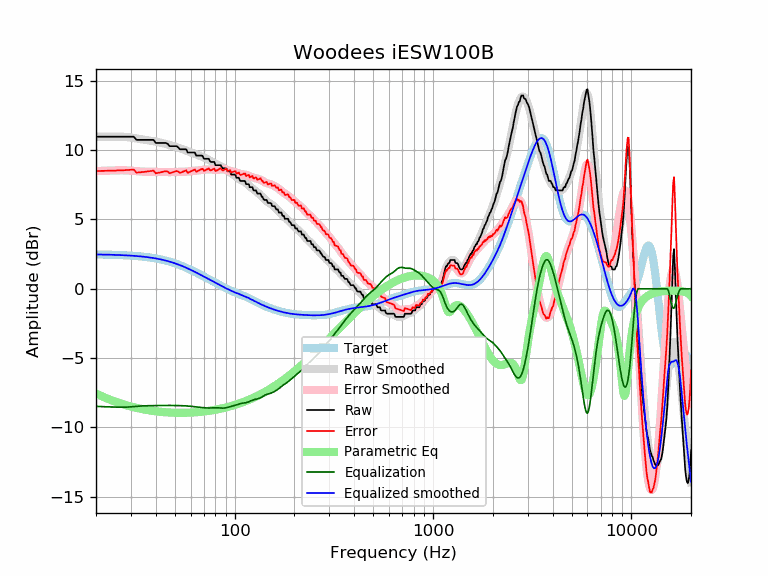

Values plotted in this chart, from the file beside it:
frequency, raw, error, smoothed, error_smoothed, equalization, parametric_eq, equalized_raw, equalized_smoothed, target
20, 10.96, 8.49, 10.95, 8.48, -8.48, -7.56, 2.48, 2.47, 2.47
21, 10.96, 8.49, 10.96, 8.49, -8.49, -7.70, 2.47, 2.47, 2.47
22, 10.96, 8.50, 10.97, 8.51, -8.51, -7.83, 2.46, 2.46, 2.46
23, 10.96, 8.51, 10.97, 8.52, -8.52, -7.94, 2.45, 2.46, 2.46
24, 10.96, 8.51, 10.98, 8.53, -8.53, -8.05, 2.44, 2.45, 2.45
25, 10.96, 8.52, 10.98, 8.53, -8.53, -8.14, 2.43, 2.44, 2.44
26, 10.96, 8.53, 10.97, 8.54, -8.54, -8.22, 2.42, 2.43, 2.43
27, 10.96, 8.54, 10.97, 8.54, -8.54, -8.30, 2.42, 2.42, 2.42
28, 10.96, 8.55, 10.95, 8.54, -8.54, -8.37, 2.42, 2.41, 2.41
29, 10.96, 8.56, 10.93, 8.53, -8.53, -8.43, 2.43, 2.40, 2.40
30, 10.96, 8.58, 10.90, 8.52, -8.52, -8.49, 2.45, 2.39, 2.39
31, 10.96, 8.59, 10.87, 8.50, -8.50, -8.54, 2.47, 2.37, 2.37
32, 10.73, 8.37, 10.84, 8.48, -8.48, -8.59, 2.25, 2.36, 2.36
33, 10.73, 8.39, 10.81, 8.46, -8.46, -8.63, 2.27, 2.34, 2.34
34, 10.73, 8.41, 10.77, 8.45, -8.45, -8.67, 2.28, 2.32, 2.32
35, 10.73, 8.43, 10.75, 8.44, -8.44, -8.71, 2.29, 2.31, 2.31
36, 10.73, 8.45, 10.72, 8.44, -8.44, -8.74, 2.30, 2.29, 2.29
37, 10.73, 8.47, 10.69, 8.43, -8.43, -8.77, 2.30, 2.26, 2.26
38, 10.73, 8.49, 10.67, 8.43, -8.43, -8.79, 2.30, 2.24, 2.24
39, 10.73, 8.52, 10.64, 8.43, -8.43, -8.81, 2.31, 2.21, 2.21
40, 10.51, 8.32, 10.61, 8.42, -8.42, -8.84, 2.09, 2.19, 2.19
41, 10.51, 8.35, 10.58, 8.42, -8.42, -8.85, 2.10, 2.16, 2.16
42, 10.51, 8.38, 10.54, 8.41, -8.41, -8.87, 2.10, 2.13, 2.13
43, 10.51, 8.41, 10.51, 8.41, -8.41, -8.88, 2.10, 2.10, 2.10
44, 10.51, 8.45, 10.48, 8.41, -8.41, -8.90, 2.10, 2.07, 2.07
45, 10.51, 8.48, 10.44, 8.41, -8.41, -8.91, 2.10, 2.03, 2.03
46, 10.44, 8.45, 10.40, 8.41, -8.41, -8.92, 2.03, 1.99, 1.99
47, 10.28, 8.33, 10.37, 8.41, -8.41, -8.93, 1.87, 1.96, 1.96
48, 10.28, 8.37, 10.33, 8.41, -8.41, -8.93, 1.87, 1.92, 1.92
49, 10.28, 8.41, 10.29, 8.42, -8.42, -8.94, 1.87, 1.88, 1.88
50, 10.28, 8.45, 10.25, 8.42, -8.42, -8.94, 1.87, 1.83, 1.83
51, 10.28, 8.49, 10.21, 8.42, -8.42, -8.95, 1.86, 1.79, 1.79
52, 10.18, 8.44, 10.17, 8.42, -8.42, -8.95, 1.76, 1.75, 1.75
53, 10.05, 8.35, 10.13, 8.43, -8.43, -8.95, 1.63, 1.70, 1.70
54, 10.05, 8.40, 10.09, 8.43, -8.43, -8.95, 1.62, 1.66, 1.66
55, 10.05, 8.44, 10.04, 8.43, -8.43, -8.95, 1.62, 1.61, 1.61
56, 10.05, 8.49, 10.00, 8.44, -8.44, -8.95, 1.61, 1.56, 1.56
57, 10.05, 8.54, 9.96, 8.45, -8.45, -8.94, 1.61, 1.51, 1.51
58, 9.82, 8.36, 9.92, 8.45, -8.45, -8.94, 1.37, 1.46, 1.46
59, 9.82, 8.41, 9.88, 8.46, -8.46, -8.94, 1.36, 1.42, 1.42
60, 9.82, 8.46, 9.84, 8.47, -8.47, -8.93, 1.35, 1.37, 1.37
61, 9.82, 8.51, 9.80, 8.49, -8.49, -8.93, 1.34, 1.32, 1.32
62, 9.82, 8.56, 9.77, 8.50, -8.50, -8.92, 1.32, 1.27, 1.27
63, 9.82, 8.60, 9.73, 8.51, -8.51, -8.91, 1.31, 1.22, 1.22
64, 9.60, 8.43, 9.69, 8.53, -8.53, -8.91, 1.08, 1.17, 1.17
65, 9.60, 8.48, 9.66, 8.54, -8.54, -8.90, 1.07, 1.12, 1.12
66, 9.60, 8.53, 9.62, 8.55, -8.55, -8.89, 1.05, 1.07, 1.07
67, 9.60, 8.58, 9.58, 8.56, -8.56, -8.88, 1.04, 1.02, 1.02
68, 9.60, 8.63, 9.54, 8.57, -8.57, -8.87, 1.03, 0.97, 0.97
69, 9.57, 8.65, 9.50, 8.58, -8.58, -8.86, 0.99, 0.93, 0.93
70, 9.37, 8.50, 9.46, 8.59, -8.59, -8.85, 0.79, 0.88, 0.88
71, 9.37, 8.54, 9.42, 8.59, -8.59, -8.84, 0.78, 0.83, 0.83
72, 9.37, 8.59, 9.38, 8.59, -8.59, -8.83, 0.78, 0.78, 0.78
73, 9.37, 8.63, 9.34, 8.60, -8.60, -8.82, 0.78, 0.74, 0.74
74, 9.37, 8.68, 9.29, 8.60, -8.60, -8.80, 0.78, 0.69, 0.69
75, 9.20, 8.56, 9.24, 8.59, -8.59, -8.79, 0.61, 0.65, 0.65
76, 9.14, 8.54, 9.19, 8.59, -8.59, -8.78, 0.55, 0.60, 0.60
77, 9.14, 8.58, 9.15, 8.59, -8.59, -8.77, 0.56, 0.56, 0.56
78, 9.14, 8.63, 9.10, 8.58, -8.58, -8.75, 0.56, 0.52, 0.52
79, 9.14, 8.67, 9.05, 8.58, -8.58, -8.74, 0.56, 0.47, 0.47
... 553 more rows
